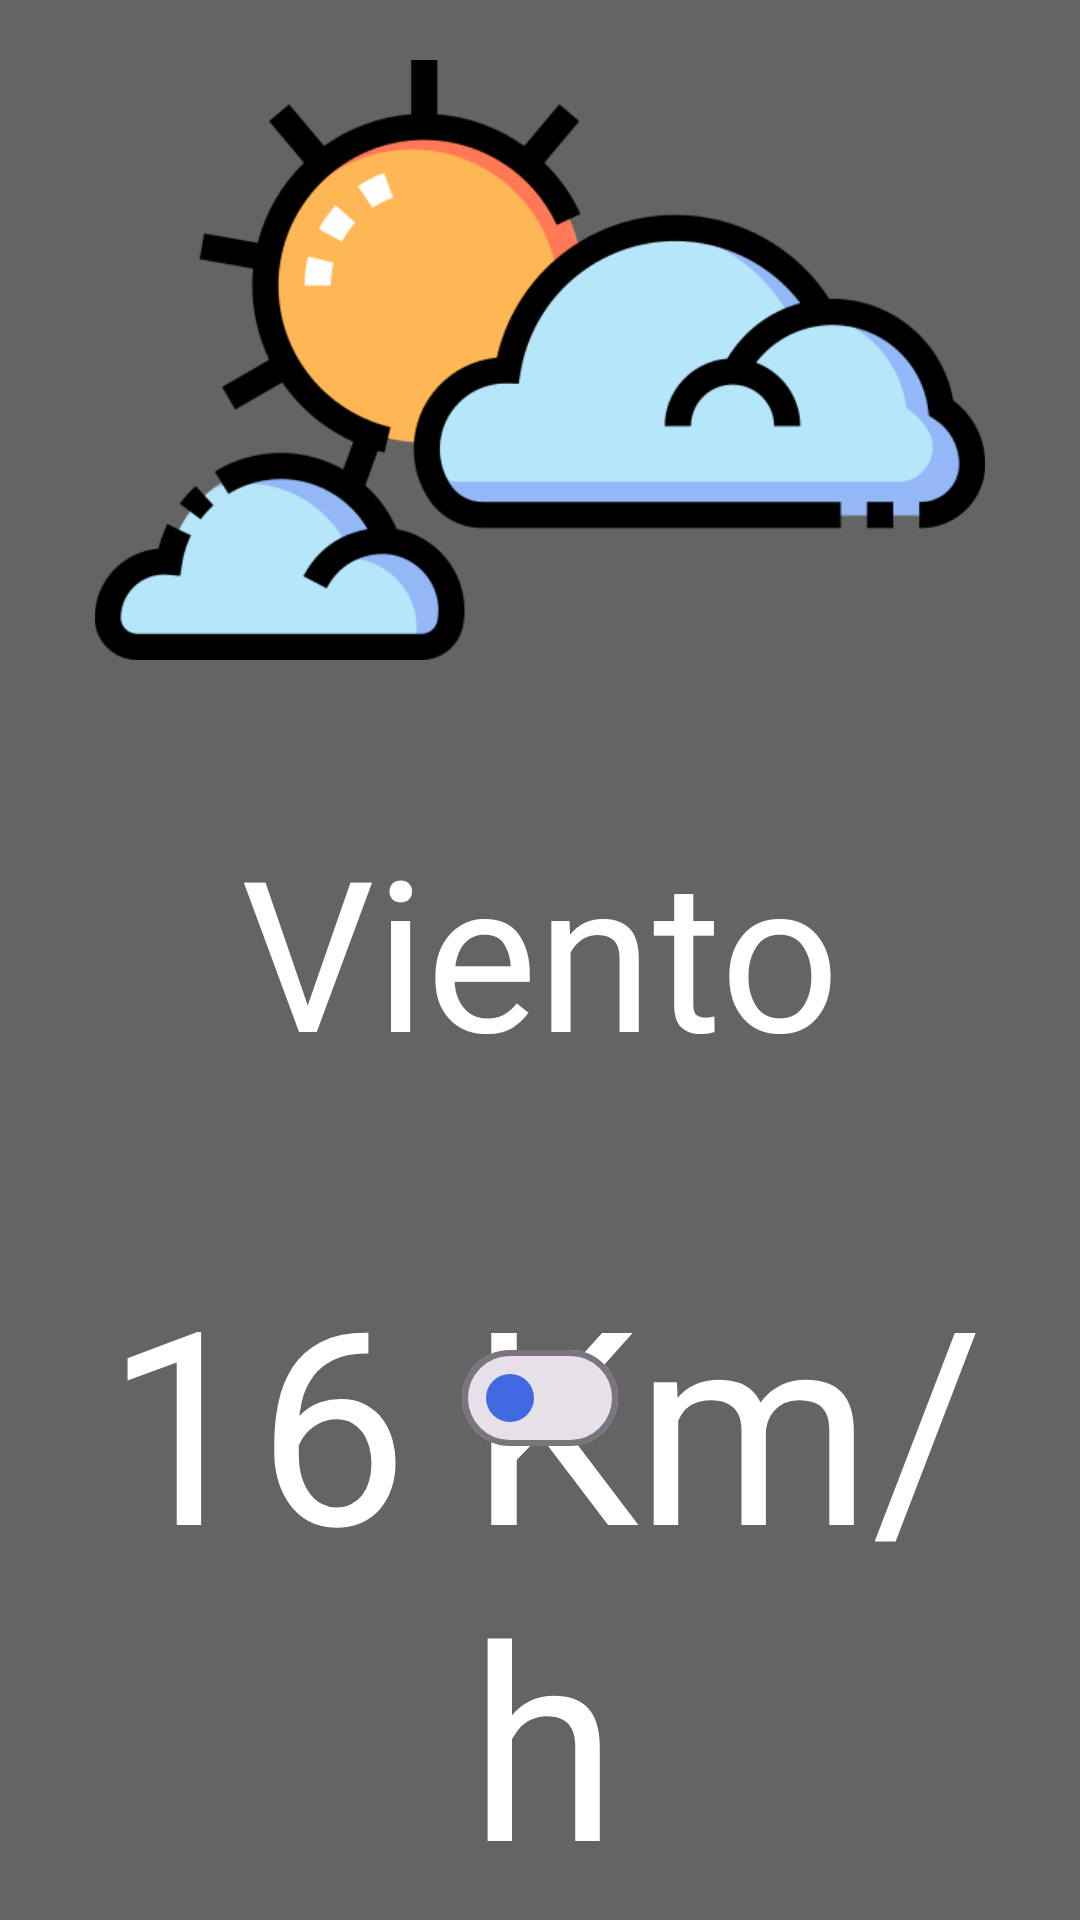

Produce the Android XML layout that renders to this screen, including the resource entries it uses.
<!-- AndroidManifest.xml: application theme Theme.Meteorologia -->
<!-- res/layout/activity_viento.xml -->
<?xml version="1.0" encoding="utf-8"?>
<androidx.constraintlayout.widget.ConstraintLayout xmlns:android="http://schemas.android.com/apk/res/android"
    xmlns:app="http://schemas.android.com/apk/res-auto"
    xmlns:tools="http://schemas.android.com/tools"
    android:layout_width="match_parent"
    android:background="@color/grey"

    android:layout_height="match_parent">


    <RelativeLayout
        android:layout_width="match_parent"
        android:layout_height="match_parent"
        tools:layout_editor_absoluteX="40dp"
        tools:layout_editor_absoluteY="35dp">

        <ImageView
            android:id="@+id/imageView"
            android:layout_width="wrap_content"
            android:layout_height="200dp"
            android:layout_marginTop="20dp"

            android:contentDescription="@string/imagen"
            app:layout_constraintLeft_toLeftOf="parent"
            app:layout_constraintTop_toTopOf="parent"
            app:srcCompat="@drawable/meteorologia" />



        <TextView
            android:fontFamily="@font/lato_regular"
            android:gravity="center_horizontal"
            android:layout_marginVertical="50sp"
            android:textSize="70sp"
            android:id="@+id/textButton"
            android:layout_width="match_parent"
            android:layout_height="wrap_content"
            android:layout_below="@id/imageView"
            android:text="@string/viento"
            android:textColor="@color/white"/>

        <TextView
            android:id="@+id/num"
            android:layout_width="wrap_content"
            android:layout_height="wrap_content"
            android:text="@string/_16"
            android:layout_below="@id/textButton"
            android:textSize="90sp"
            android:textColor="@color/white"
            android:layout_marginStart="35dp"
            />

        <TextView
            android:id="@+id/velocidad"
            android:layout_width="wrap_content"
            android:layout_height="wrap_content"
            android:layout_toEndOf="@id/num"
            android:layout_marginStart="20dp"
            android:text="@string/km_h"
            android:layout_below="@id/textButton"
            android:textSize="90sp"
            android:textColor="@color/white"
            />

        <com.google.android.material.materialswitch.MaterialSwitch
            android:layout_width="wrap_content"
            android:layout_height="wrap_content"
            app:thumbIcon="@drawable/aire"
            android:layout_alignParentBottom="true"
            android:layout_marginTop="20dp"
            android:layout_marginBottom="150dp"
            android:layout_centerHorizontal="true"
            app:thumbTint="@color/royalblue"
            />



    </RelativeLayout>



</androidx.constraintlayout.widget.ConstraintLayout>
<!-- resources referenced by this layout -->
<resources>
  <color name="grey">#646464</color>
  <color name="royalblue">#4169E1</color>
  <color name="white">#FFFFFFFF</color>
  <!-- drawable meteorologia: png bitmap (drawable, 31828 bytes) -->
  <string name="_16">16</string>
  <string name="imagen">Imagen</string>
  <string name="km_h">Km/h</string>
  <string name="viento">Viento</string>
  <style name="Theme.Meteorologia" parent="Base.Theme.Meteorologia" />
  <style name="Base.Theme.Meteorologia" parent="Theme.Material3.DayNight.NoActionBar">
          
          
      </style>
</resources>
